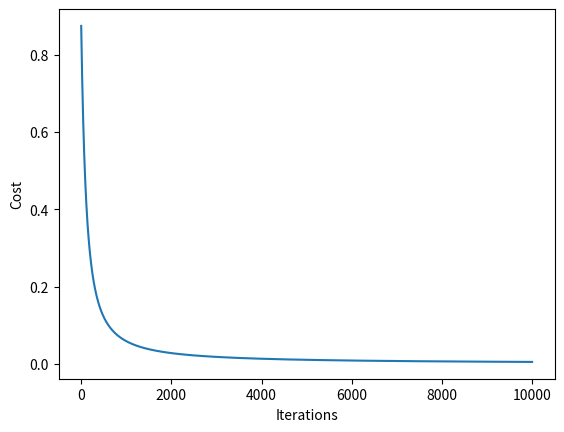

Python code for this plot:
"""
XOR Prediction Neural Network
ISDM-52
Author: Harbetskyi Artem
"""

import numpy as np
import matplotlib.pyplot as plt

import sys


# =========

# Default
num_i_units = 2  # Number of Input units
num_h_units = 2  # Number of Hidden units
num_o_units = 1  # Number of Output units


# The learning rate for Gradient Descent.
learning_rate = 0.01

# The parameter to help with overfitting.
reg_param = 0

# Maximum iterations for Gradient Descent.
# max_iter = 5000
# max_iter = 2540
max_iter = 10000

# Number of training examples
# m = 4
m = 1

# =========
# The training data.
X = np.array([
    [0, 1],
    [1, 0],
    [1, 1],
    [0, 0]
])

# The labels for the training data.
y = np.array([
    [1],
    [1],
    [0],
    [0]
])


np.random.seed(1)
W1 = np.random.normal(0, 1, (num_h_units, num_i_units))  # 2x2
W2 = np.random.normal(0, 1, (num_o_units, num_h_units))  # 1x2

B1 = np.random.random((num_h_units, 1))  # 2x1
B2 = np.random.random((num_o_units, 1))  # 1x1


def sigmoid(z, derv=False):
    if derv: return z * (1 - z)
    return 1 / (1 + np.exp(-z))


def forward(x, predict=False):
    a1 = x.reshape(x.shape[0], 1)  # Getting the training example as a column vector.

    z2 = W1.dot(a1) + B1  # 2x2 * 2x1 + 2x1 = 2x1
    a2 = sigmoid(z2)  # 2x1

    z3 = W2.dot(a2) + B2  # 1x2 * 2x1 + 1x1 = 1x1
    a3 = sigmoid(z3)

    if predict: return a3
    return a1, a2, a3


dW1 = 0  # Gradient for W1
dW2 = 0  # Gradient for W2

dB1 = 0  # Gradient for B1
dB2 = 0  # Gradient for B2

cost = np.zeros((max_iter, 1))  # Column vector to record the cost of the NN after each Gradient Descent iteration.


def train(_W1, _W2, _B1, _B2):  # The arguments are to bypass UnboundLocalError error
    for i in range(max_iter):
        c = 0

        dW1 = 0
        dW2 = 0

        dB1 = 0
        dB2 = 0

        for j in range(m):
            sys.stdout.write("\rIteration: {} and {}".format(i + 1, j + 1))

            # Forward Prop.
            a0 = X[j].reshape(X[j].shape[0], 1)  # 2x1

            z1 = _W1.dot(a0) + _B1  # 2x2 * 2x1 + 2x1 = 2x1
            a1 = sigmoid(z1)  # 2x1

            z2 = _W2.dot(a1) + _B2  # 1x2 * 2x1 + 1x1 = 1x1
            a2 = sigmoid(z2)  # 1x1

            # Back prop.
            dz2 = a2 - y[j]  # 1x1
            dW2 += dz2 * a1.T  # 1x1 .* 1x2 = 1x2

            dz1 = np.multiply((_W2.T * dz2), sigmoid(a1, derv=True))  # (2x1 * 1x1) .* 2x1 = 2x1
            dW1 += dz1.dot(a0.T)  # 2x1 * 1x2 = 2x2

            dB1 += dz1  # 2x1
            dB2 += dz2  # 1x1

            c = c + (-(y[j] * np.log(a2)) - ((1 - y[j]) * np.log(1 - a2)))
            sys.stdout.flush()  # Updating the text.

        _W1 = _W1 - learning_rate * (dW1 / m) + ((reg_param / m) * _W1)
        _W2 = _W2 - learning_rate * (dW2 / m) + ((reg_param / m) * _W2)

        _B1 = _B1 - learning_rate * (dB1 / m)
        _B2 = _B2 - learning_rate * (dB2 / m)
        cost[i] = (c / m) + (
                (reg_param / (2 * m)) *
                (
                        np.sum(np.power(_W1, 2)) +
                        np.sum(np.power(_W2, 2))
                )
        )
    return _W1, _W2, _B1, _B2


W1, W2, B1, B2 = train(W1, W2, B1, B2)

# GRAPH
# Assigning the axes to the different elements.
plt.plot(range(max_iter), cost)
# Labelling the x axis as the iterations axis.
plt.xlabel("Iterations")
# Labelling the y axis as the cost axis.
plt.ylabel("Cost")
# Showing the plot.
plt.show()
